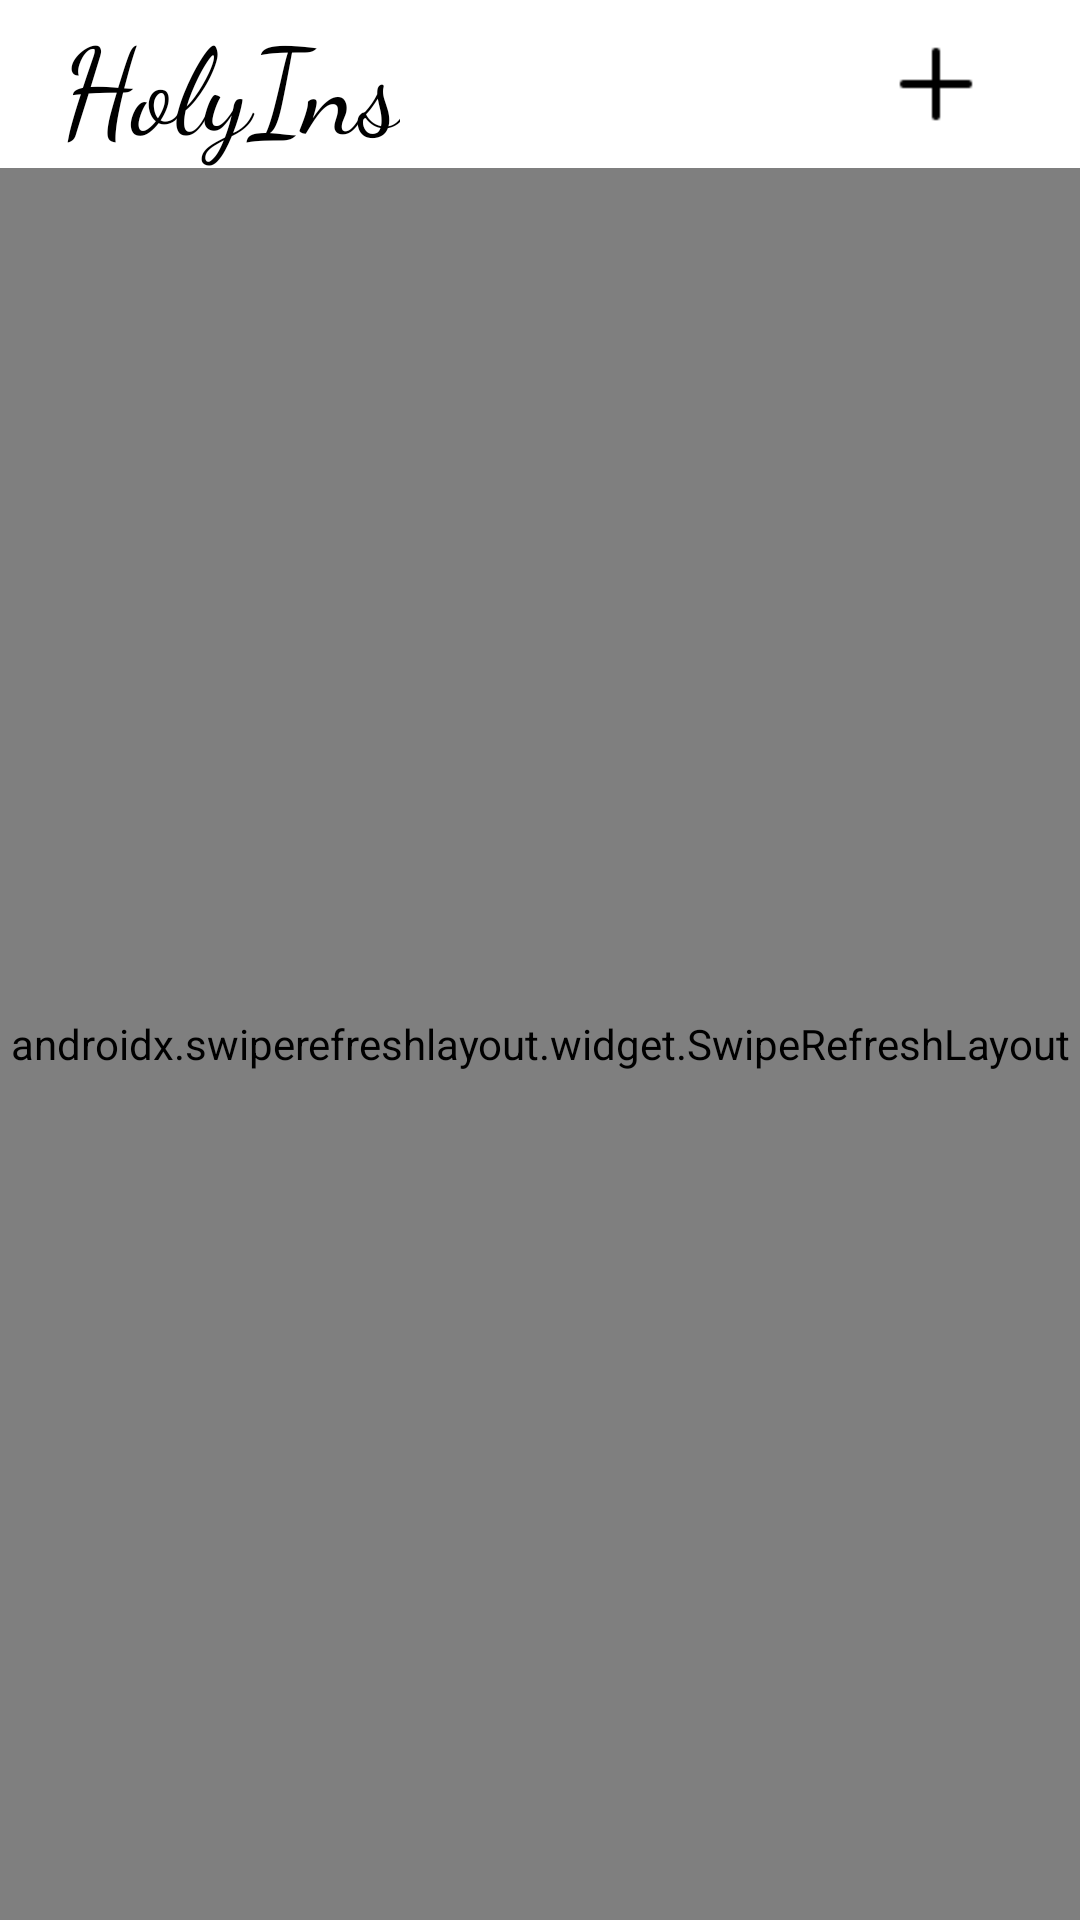

Reconstruct the res/layout file that produces this screen, plus the resources it refers to.
<!-- AndroidManifest.xml: application theme Theme.HolyIns -->
<!-- res/layout/fragment_recommend.xml -->
<?xml version="1.0" encoding="utf-8"?>
<FrameLayout xmlns:android="http://schemas.android.com/apk/res/android"
    xmlns:app="http://schemas.android.com/apk/res-auto"
    xmlns:tools="http://schemas.android.com/tools"
    android:layout_width="match_parent"
    android:layout_height="match_parent"
    tools:context=".fragment.RecommendFragment">

    <RelativeLayout
        android:layout_width="match_parent"
        android:layout_height="match_parent">

        <androidx.swiperefreshlayout.widget.SwipeRefreshLayout
            android:id="@+id/recommend_page_swipe_refresh"
            android:layout_width="match_parent"
            android:layout_height="match_parent"
            android:layout_below="@id/recommend_page_app_bar">
            <ListView
                android:id="@+id/recommend_page_listview"
                android:layout_width="match_parent"
                android:layout_height="match_parent"
                android:layout_below="@+id/app_bar"
                android:listSelector="@color/transparent"
                />
        </androidx.swiperefreshlayout.widget.SwipeRefreshLayout>

        <RelativeLayout
            android:id="@+id/recommend_page_app_bar"
            android:layout_width="match_parent"
            android:layout_height="?attr/actionBarSize">

            <androidx.appcompat.widget.Toolbar
                android:id="@+id/toolbar"
                android:layout_width="match_parent"
                android:layout_height="wrap_content"
                android:background="@color/white"
                android:minHeight="?attr/actionBarSize"
                android:theme="?attr/actionBarTheme" />

            <TextView
                android:id="@+id/textView3"
                android:layout_width="wrap_content"
                android:layout_height="wrap_content"
                android:fontFamily="cursive"
                android:gravity="center"
                android:layout_marginStart="20dp"
                android:minHeight="?attr/actionBarSize"
                android:text="@string/app_name"
                android:textColor="@color/black"
                android:textSize="40dp" />

            <ImageButton
                android:id="@+id/recommend_page_release_post_btn"
                android:layout_width="wrap_content"
                android:layout_height="wrap_content"
                android:layout_alignParentRight="true"
                android:layout_centerVertical="true"
                android:layout_marginEnd="20dp"
                android:backgroundTint="@color/white"
                android:src="@mipmap/icon_release_post"
                android:tint="@color/black" />
        </RelativeLayout>
    </RelativeLayout>

</FrameLayout>
<!-- resources referenced by this layout -->
<resources>
  <color name="black">#FF000000</color>
  <color name="transparent">#00FF5722</color>
  <color name="white">#FFFFFFFF</color>
  <!-- mipmap icon_release_post: png bitmap (mipmap-hdpi, 1506 bytes) -->
  <string name="app_name">HolyIns</string>
  <style name="Theme.HolyIns" parent="Theme.MaterialComponents.DayNight.NoActionBar.Bridge">
          
          <item name="colorPrimary">@color/purple_500</item>
          <item name="colorPrimaryVariant">@color/white</item>
  
          <item name="colorOnPrimary">@color/white</item>
          
          <item name="colorSecondary">@color/teal_200</item>
          <item name="colorSecondaryVariant">@color/teal_700</item>
          <item name="colorOnSecondary">@color/black</item>
          
          <item name="android:statusBarColor" tools:targetApi="l">?attr/colorPrimaryVariant</item>
          
      </style>
  <color name="purple_500">#FF6200EE</color>
  <color name="teal_200">#FF03DAC5</color>
  <color name="teal_700">#FF018786</color>
</resources>
